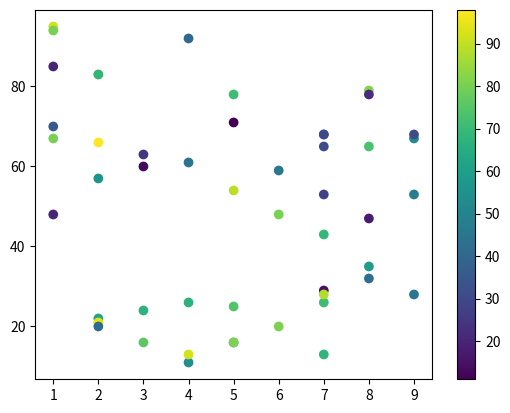

The script that saved this image:
import matplotlib.pyplot as plt
import numpy as np
x = np.random.randint(1, 10, 50)
y = np.random.randint(10, 100, 50)
color  = np.random.randint(10, 100, 50)
plt.scatter(x, y,marker = "o",cmap = "viridis",c = color)
plt.colorbar()
plt.show()

